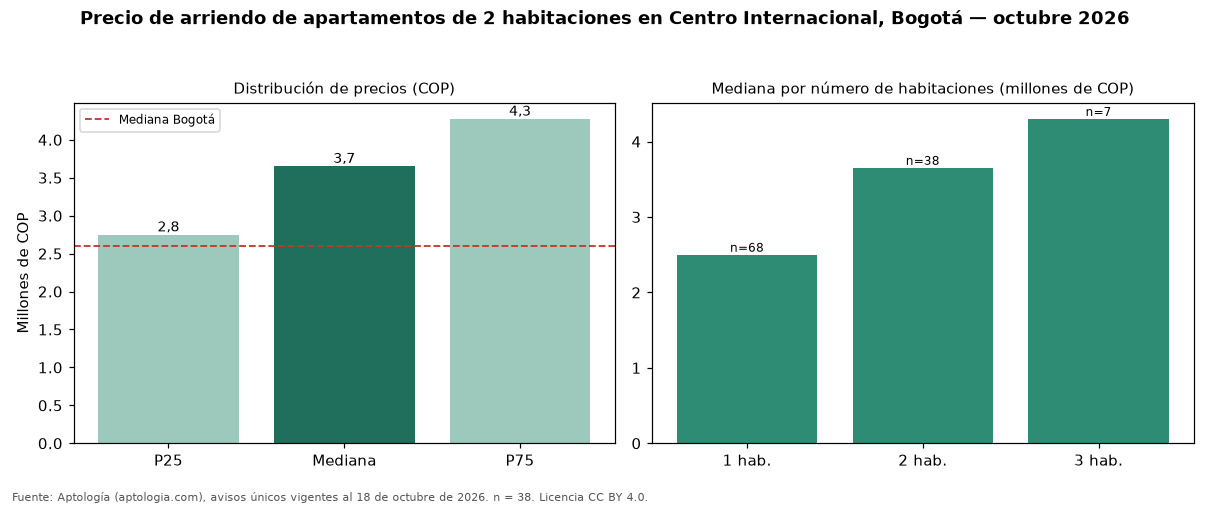

The data file committed next to this chart (first rows):
seccion, metrica, valor_cop, n
precio, p25, 2750000, 38
precio, mediana, 3652000, 38
precio, p75, 4275000, 38
cop_por_m2, p25, 45848, 38
cop_por_m2, mediana, 52641, 38
cop_por_m2, p75, 58125, 38
area, area_mediana_m2, 63.5, 38
habitaciones, 1, 2500000, 68
habitaciones, 2, 3652000, 38
habitaciones, 3, 4300000, 7
administracion, mediana, 627000, 13
estrato, moda, 4, 
parqueadero, porcentaje_con_parqueadero, 55.3, 38
ciudad, mediana_ciudad, 2600000, 4711
ciudad, mediana_cop_por_m2_ciudad, 44568, 4711
